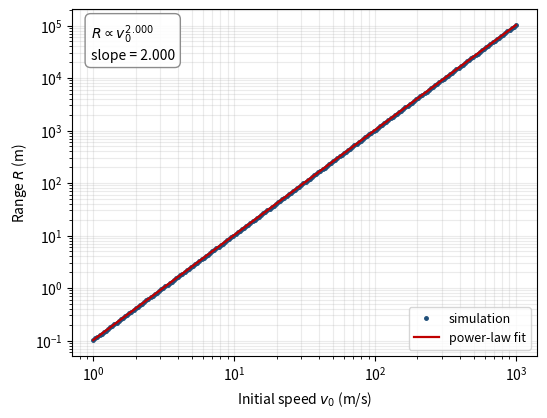

Here is the Python script that generated this plot:
"""UPC 论文双对数模板——跨越多个数量级的幂律 / 标度律关系。

用途：判断两个量是否为幂律关系，并直接读出幂指数（斜率）。
输入：X / Y 一维数组（在 §2 数据段替换）。
输出：figs/fig3_loglog.png（300 dpi，英文，图内标注拟合斜率）。

跑完应看到的自检数字（本模板自带演示数据，可直接对照）：
  data points         : 200
  fitted slope        : 2.000  (理论值 2，允许 ±0.01)
  fitted intercept    : log10(1/g) = -0.9917  (g = 9.81 -> -log10(9.81))
  x range             : 1e+00 .. 1e+03  (3 个数量级)
  saved               : figs/fig3_loglog.png  (>10 kB)

正文引用编号：Figure 3。
"""

# import 说明：
#   numpy      -> 造演示数据、做 log10 线性拟合、算残差
#   matplotlib -> 出图；Agg 后端保证无界面环境也能落盘
#   os         -> 建目录、文件大小自检
import os

import numpy as np
import matplotlib

matplotlib.use("Agg")
import matplotlib.pyplot as plt  # 必须在 use("Agg") 之后导入，顺序反了后端会被重置

# ==== 1. 配置（换题只改这一段）====
# 变量 FIG_PATH：str，输出路径
FIG_PATH = "figs/fig3_loglog.png"

# 变量 DPI / FIGSIZE
#   例：300 / (6.0, 4.5)
#   为什么比单图略高：双对数图右上角常放拟合公式，需要留白
DPI = 300
FIGSIZE = (6.0, 4.5)

# 变量 LABELS：dict，轴标签
#   例：{"x": "Initial speed $v_0$ (m/s)", "y": "Range $R$ (m)"}
#   坑：双对数图的轴标签不需要写"log"，log 由刻度体现，写了反而冗余
LABELS = {"x": "Initial speed $v_0$ (m/s)", "y": "Range $R$ (m)"}

# ==== 2. 数据（比赛时替换成自己的数组）====
# 设计决策：演示数据取真空抛物线射程 R = v0^2 * sin(2θ) / g 的 θ=45° 情形，
#   即 R ∝ v0^2，斜率理论值恰好为 2——这样自检有确定的比对基准。

# 变量 V：np.ndarray, shape (200,), float64，单位 m/s
#   例：np.logspace(0, 3, 200) -> 1 .. 1000 m/s，跨 3 个数量级
#   为什么用 logspace 而不是 linspace：双对数图上前者才让点在视觉上均匀分布
V = np.logspace(0.0, 3.0, 200)

# 变量 G：float，重力加速度，m/s^2
#   例：9.81
#   为什么写常量：下面解析式与自检都要用，避免两次手抄出错
G = 9.81

# 变量 THETA_DEG：float，发射角，deg
#   例：45.0
#   为什么取 45：此时 sin(2θ)=1，射程最大，也让公式最简
THETA_DEG = 45.0

# 变量 R：np.ndarray, shape (200,), float64，单位 m
#   例：V^2 * sin(2*45°) / 9.81
R = V ** 2 * np.sin(2.0 * np.deg2rad(THETA_DEG)) / G

# ==== 3. 对数拟合 ====
# 设计决策：不要用 np.polyfit(V, R, 2) 再去猜次数。双对数图的正确做法是
#   先取 log10 再线性拟合——斜率就是你想要的幂指数，且残差在同权下更合理。

# 方法签名：np.log10(x) -> np.ndarray
#   作用：取以 10 为底的对数
#   关键参数：x 必须全为正，出现 0 或负数会得到 -inf/nan 而不报错
#   坑：这是双对数最常见的静默错误——数据里混一个 0，拟合结果整体失效
log_v = np.log10(V)
log_r = np.log10(R)

# 方法签名：np.polyfit(x, y, deg) -> np.ndarray, shape (deg+1,)
#   作用：最小二乘多项式拟合，deg=1 即线性回归
#   关键参数：返回系数按"高次在前"，斜率是 slope[0]，截距是 slope[1]
#   坑：polyfit 不做异常值剔除；若某点明显偏离，先剔除再拟合，不要让它带偏整条线
coeff = np.polyfit(log_v, log_r, 1)
slope = coeff[0]
intercept = coeff[1]

# ==== 4. 建画布 ====
fig, ax = plt.subplots(figsize=FIGSIZE)

# 方法签名：ax.loglog(x, y, **kwargs) -> list[Line2D]
#   作用：双对数坐标画图（两轴都取 log）
#   关键参数：marker 用 'o' 小点，配合 ms 控制大小，比纯线更容易看数据密度
#   坑：loglog 对非正值会告警并丢弃该点，画出来是空白但不会报错
ax.loglog(V, R, "o", ms=2.5, color="#1f4e79", label="simulation")

# 设计决策：拟合线用"网络"式取点自己画，而不是 plot(log_v, log_r)。
#   原因：loglog 坐标系里直接给 log 后的值会再取一次 log，得到完全错误的图。

# 变量 v_fit：np.ndarray, shape (200,)，与 V 同域
#   为什么用 V 本身：拟合线要和原始数据 x 对齐，否则图例位置会飘
v_fit = V.copy()
r_fit = 10.0 ** (slope * np.log10(v_fit) + intercept)

# 方法签名：ax.plot(x, y, **kwargs) -> list[Line2D]
#   作用：在已有双对数坐标系上叠加拟合线
#   关键参数：ls 线型；lw 线宽要比散点略粗
#   坑：此处 x 必须是原始量（v_fit），不是 log10 后的量
ax.plot(v_fit, r_fit, "-", lw=1.6, color="#c00000", label="power-law fit")

# ==== 5. 标注斜率 ====
# 方法签名：ax.text(x, y, s, **kwargs) -> Text
#   作用：在数据坐标处写文字，用来标斜率或公式
#   关键参数：transform=ax.transAxes 时 xy 改用轴比例（0-1），图例位置更好控
#   坑：用数据坐标标在左上角，换个数据范围文字就跑到坐标轴外，双对数图尤其明显
ax.text(
    0.04, 0.96,
    r"$R \propto v_0^{%.3f}$" % slope + "\n" + r"slope = %.3f" % slope,
    transform=ax.transAxes,
    va="top", ha="left", fontsize=10,
    bbox=dict(boxstyle="round,pad=0.4", fc="white", ec="gray", alpha=0.9),
)

ax.set_xlabel(LABELS["x"])
ax.set_ylabel(LABELS["y"])

# 方法签名：ax.legend(**kwargs) -> Legend
#   作用：区分"数据点"和"拟合线"
#   关键参数：loc="lower right" 避开左上角的斜率标注
ax.legend(loc="lower right", fontsize=9)

# 方法签名：ax.grid(**kwargs) -> None
#   作用：双对数图必须开网格，否则读不出数量级
#   关键参数：which="both" 同时画主刻度与次刻度网格
#   坑：只开主网格时，次刻度区间里读不出位置，跨数量级的图会难读
ax.grid(which="both", alpha=0.25)

# ==== 6. 保存与自检 ====
os.makedirs(os.path.dirname(FIG_PATH) or ".", exist_ok=True)
fig.savefig(FIG_PATH, dpi=DPI, bbox_inches="tight")
plt.close(fig)

if __name__ == "__main__":
    size_kb = os.path.getsize(FIG_PATH) / 1024.0
    print("data points         : %d" % V.size)
    print("fitted slope        : %.3f" % slope)
    print("fitted intercept    : %.4f" % intercept)
    print("x range             : %.0e .. %.0e" % (V.min(), V.max()))
    print("saved               : %s  (%.1f kB)" % (FIG_PATH, size_kb))
    # 自检断言：斜率偏离理论值 2 超过 0.01 就说明数据或拟合有问题
    assert abs(slope - 2.0) < 0.01, "斜率不是 2，检查数据是否为正、是否混入 0"
    assert size_kb > 10.0, "输出图过小，检查 FIG_PATH 与 savefig 调用"
    print("[cite] Figure 3 -> %s" % FIG_PATH)
